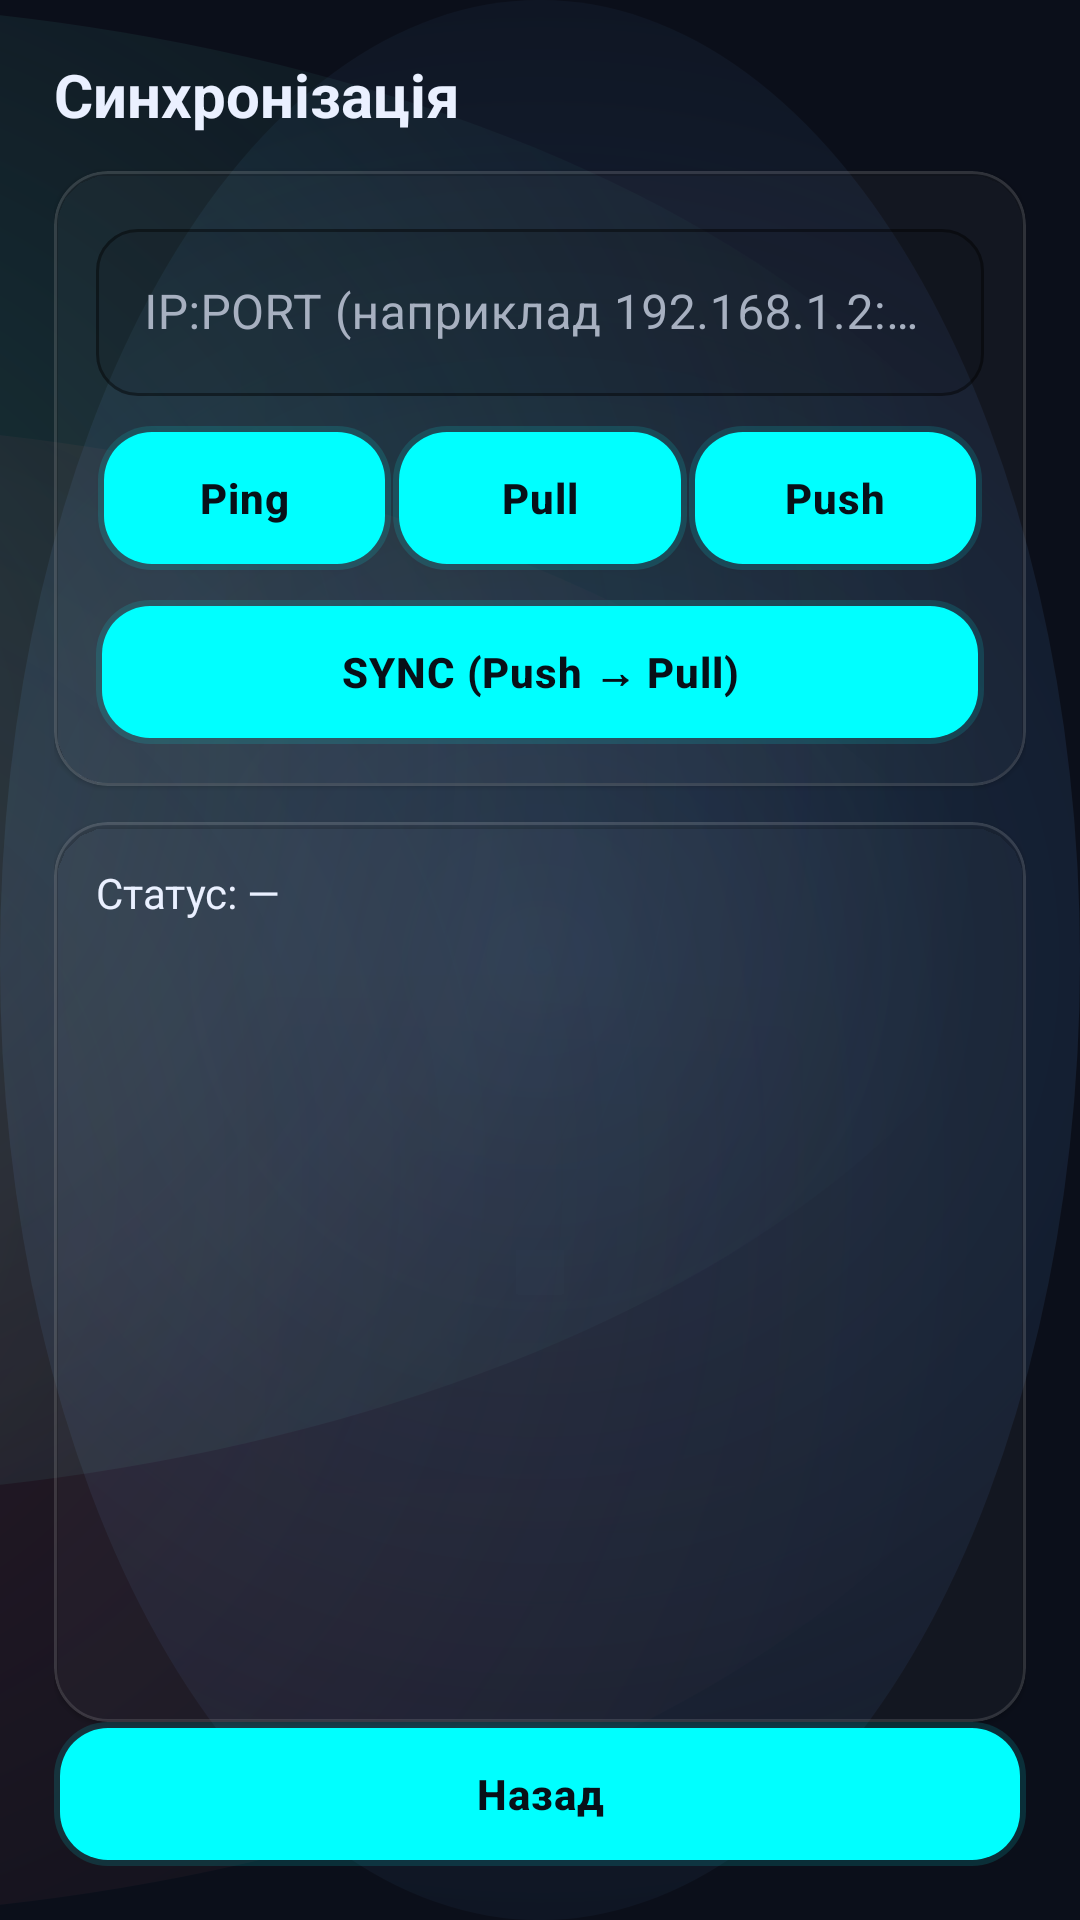

Layout XML and referenced resources for this Android screen:
<!-- AndroidManifest.xml: application theme Theme.WarehouseScanner -->
<!-- res/layout/activity_sync.xml -->
<?xml version="1.0" encoding="utf-8"?>
<androidx.constraintlayout.widget.ConstraintLayout xmlns:android="http://schemas.android.com/apk/res/android"
    xmlns:app="http://schemas.android.com/apk/res-auto"
    android:id="@+id/main"
    android:layout_width="match_parent"
    android:layout_height="match_parent"
    android:padding="18dp">

    <TextView
        android:id="@+id/tvTitle"
        style="@style/WS.Title"
        android:layout_width="0dp"
        android:layout_height="wrap_content"
        android:text="Синхронізація"
        app:layout_constraintTop_toTopOf="parent"
        app:layout_constraintStart_toStartOf="parent"
        app:layout_constraintEnd_toEndOf="parent" />

    <com.google.android.material.card.MaterialCardView
        android:id="@+id/cardServer"
        android:layout_width="0dp"
        android:layout_height="wrap_content"
        android:layout_marginTop="12dp"
        app:layout_constraintTop_toBottomOf="@id/tvTitle"
        app:layout_constraintStart_toStartOf="parent"
        app:layout_constraintEnd_toEndOf="parent">

        <androidx.constraintlayout.widget.ConstraintLayout
            android:layout_width="match_parent"
            android:layout_height="wrap_content"
            android:padding="14dp">

            <com.google.android.material.textfield.TextInputLayout
                android:id="@+id/tilServer"
                android:layout_width="0dp"
                android:layout_height="wrap_content"
                app:layout_constraintTop_toTopOf="parent"
                app:layout_constraintStart_toStartOf="parent"
                app:layout_constraintEnd_toEndOf="parent">

                <com.google.android.material.textfield.TextInputEditText
                    android:id="@+id/etServer"
                    android:layout_width="match_parent"
                    android:layout_height="wrap_content"
                    android:hint="IP:PORT (наприклад 192.168.1.2:8000)"
                    android:inputType="textUri" />
            </com.google.android.material.textfield.TextInputLayout>

            <Button
                android:id="@+id/btnPing"
                style="@style/WS.Button.Ghost"
                android:layout_width="0dp"
                android:layout_height="wrap_content"
                android:layout_marginTop="10dp"
                android:text="Ping"
                app:layout_constraintTop_toBottomOf="@id/tilServer"
                app:layout_constraintStart_toStartOf="parent"
                app:layout_constraintEnd_toStartOf="@id/btnPull"
                app:layout_constraintWidth_percent="0.33" />

            <Button
                android:id="@+id/btnPull"
                style="@style/WS.Button.Ghost"
                android:layout_width="0dp"
                android:layout_height="wrap_content"
                android:layout_marginTop="10dp"
                android:text="Pull"
                app:layout_constraintTop_toBottomOf="@id/tilServer"
                app:layout_constraintStart_toEndOf="@id/btnPing"
                app:layout_constraintEnd_toStartOf="@id/btnPush"
                app:layout_constraintWidth_percent="0.33" />

            <Button
                android:id="@+id/btnPush"
                style="@style/WS.Button.Ghost"
                android:layout_width="0dp"
                android:layout_height="wrap_content"
                android:layout_marginTop="10dp"
                android:text="Push"
                app:layout_constraintTop_toBottomOf="@id/tilServer"
                app:layout_constraintStart_toEndOf="@id/btnPull"
                app:layout_constraintEnd_toEndOf="parent"
                app:layout_constraintWidth_percent="0.33" />

            <Button
                android:id="@+id/btnSync"
                style="@style/WS.Button.Primary"
                android:layout_width="0dp"
                android:layout_height="wrap_content"
                android:layout_marginTop="10dp"
                android:text="SYNC (Push → Pull)"
                app:layout_constraintTop_toBottomOf="@id/btnPing"
                app:layout_constraintStart_toStartOf="parent"
                app:layout_constraintEnd_toEndOf="parent" />

        </androidx.constraintlayout.widget.ConstraintLayout>

    </com.google.android.material.card.MaterialCardView>

    <com.google.android.material.card.MaterialCardView
        android:id="@+id/cardStatus"
        android:layout_width="0dp"
        android:layout_height="0dp"
        android:layout_marginTop="12dp"
        app:layout_constraintTop_toBottomOf="@id/cardServer"
        app:layout_constraintBottom_toTopOf="@id/btnBack"
        app:layout_constraintStart_toStartOf="parent"
        app:layout_constraintEnd_toEndOf="parent">

        <TextView
            android:id="@+id/tvStatus"
            android:layout_width="match_parent"
            android:layout_height="match_parent"
            android:padding="14dp"
            android:text="Статус: —"
            android:textColor="@color/ws_text"
            android:textSize="14sp" />
    </com.google.android.material.card.MaterialCardView>

    <Button
        android:id="@+id/btnBack"
        style="@style/WS.Button.Ghost"
        android:layout_width="0dp"
        android:layout_height="wrap_content"
        android:layout_marginTop="12dp"
        android:text="Назад"
        app:layout_constraintBottom_toBottomOf="parent"
        app:layout_constraintStart_toStartOf="parent"
        app:layout_constraintEnd_toEndOf="parent" />

</androidx.constraintlayout.widget.ConstraintLayout>
<!-- resources referenced by this layout -->
<resources>
  <color name="ws_text">#EAF0FF</color>
  <style name="WS.Button.Ghost" parent="WS.Button.Base" />
  <style name="WS.Button.Primary" parent="WS.Button.Base" />
  <style name="WS.Title">
          <item name="android:textSize">20sp</item>
          <item name="android:textStyle">bold</item>
          <item name="android:textColor">@color/ws_text</item>
      </style>
  <style name="Theme.WarehouseScanner" parent="Base.Theme.WarehouseScanner" />
  <style name="WS.Button.Base" parent="Widget.MaterialComponents.Button">
          <item name="android:minHeight">48dp</item>
          <item name="cornerRadius">18dp</item>
          <item name="android:textAllCaps">false</item>
          <item name="android:letterSpacing">0.02</item>
          <item name="android:textStyle">bold</item>
  
          <item name="android:insetLeft">0dp</item>
          <item name="android:insetRight">0dp</item>
          <item name="android:insetTop">0dp</item>
          <item name="android:insetBottom">0dp</item>
  
          <item name="backgroundTint">@null</item>
  
          <item name="background">@drawable/ws_btn_neon_bg</item>
          <item name="android:background">@drawable/ws_btn_neon_bg</item>
  
          <item name="android:textColor">#081018</item>
      </style>
  <!-- drawable ws_btn_neon_bg (drawable) -->
  <?xml version="1.0" encoding="utf-8"?>
  <ripple xmlns:android="http://schemas.android.com/apk/res/android"
      android:color="#3300FFFF">
  
      <item>
          <layer-list>
  
              
              <item>
                  <shape android:shape="rectangle">
                      <corners android:radius="18dp" />
                      <solid android:color="#2200FFFF" />
                  </shape>
              </item>
  
              
              <item
                  android:left="2dp"
                  android:top="2dp"
                  android:right="2dp"
                  android:bottom="2dp">
                  <shape android:shape="rectangle">
                      <corners android:radius="16dp" />
                      <solid android:color="#00FFFF" />
                  </shape>
              </item>
  
          </layer-list>
      </item>
  
  </ripple>
  <color name="ws_accent">#5EEAD4</color>
  <color name="ws_accent2">#60A5FA</color>
  <color name="ws_danger">#FB7185</color>
  <color name="ws_bg">#0B0F1A</color>
  <color name="colorOnPrimary">#081018</color>
  <color name="ws_muted">#A7B0C0</color>
  <style name="WS.Card" parent="Widget.MaterialComponents.CardView">
          <item name="cardBackgroundColor">@color/ws_overlay_03</item>
          <item name="strokeColor">@color/ws_stroke_strong</item>
          <item name="strokeWidth">1dp</item>
          <item name="cardCornerRadius">18dp</item>
      </style>
  <style name="WS.TextInputLayout" parent="Widget.MaterialComponents.TextInputLayout.OutlinedBox">
          <item name="boxBackgroundColor">#16000000</item>
  
          <item name="boxCornerRadiusTopStart">14dp</item>
          <item name="boxCornerRadiusTopEnd">14dp</item>
          <item name="boxCornerRadiusBottomStart">14dp</item>
          <item name="boxCornerRadiusBottomEnd">14dp</item>
  
          <item name="boxStrokeColor">@color/ws_stroke_strong</item>
          <item name="boxStrokeErrorColor">@color/ws_danger</item>
  
          <item name="hintTextColor">@color/ws_muted</item>
          <item name="android:textColorHint">@color/ws_muted</item>
      </style>
  <color name="ws_overlay_03">#08FFFFFF</color>
  <color name="ws_stroke_strong">#1FFFFFFF</color>
</resources>
